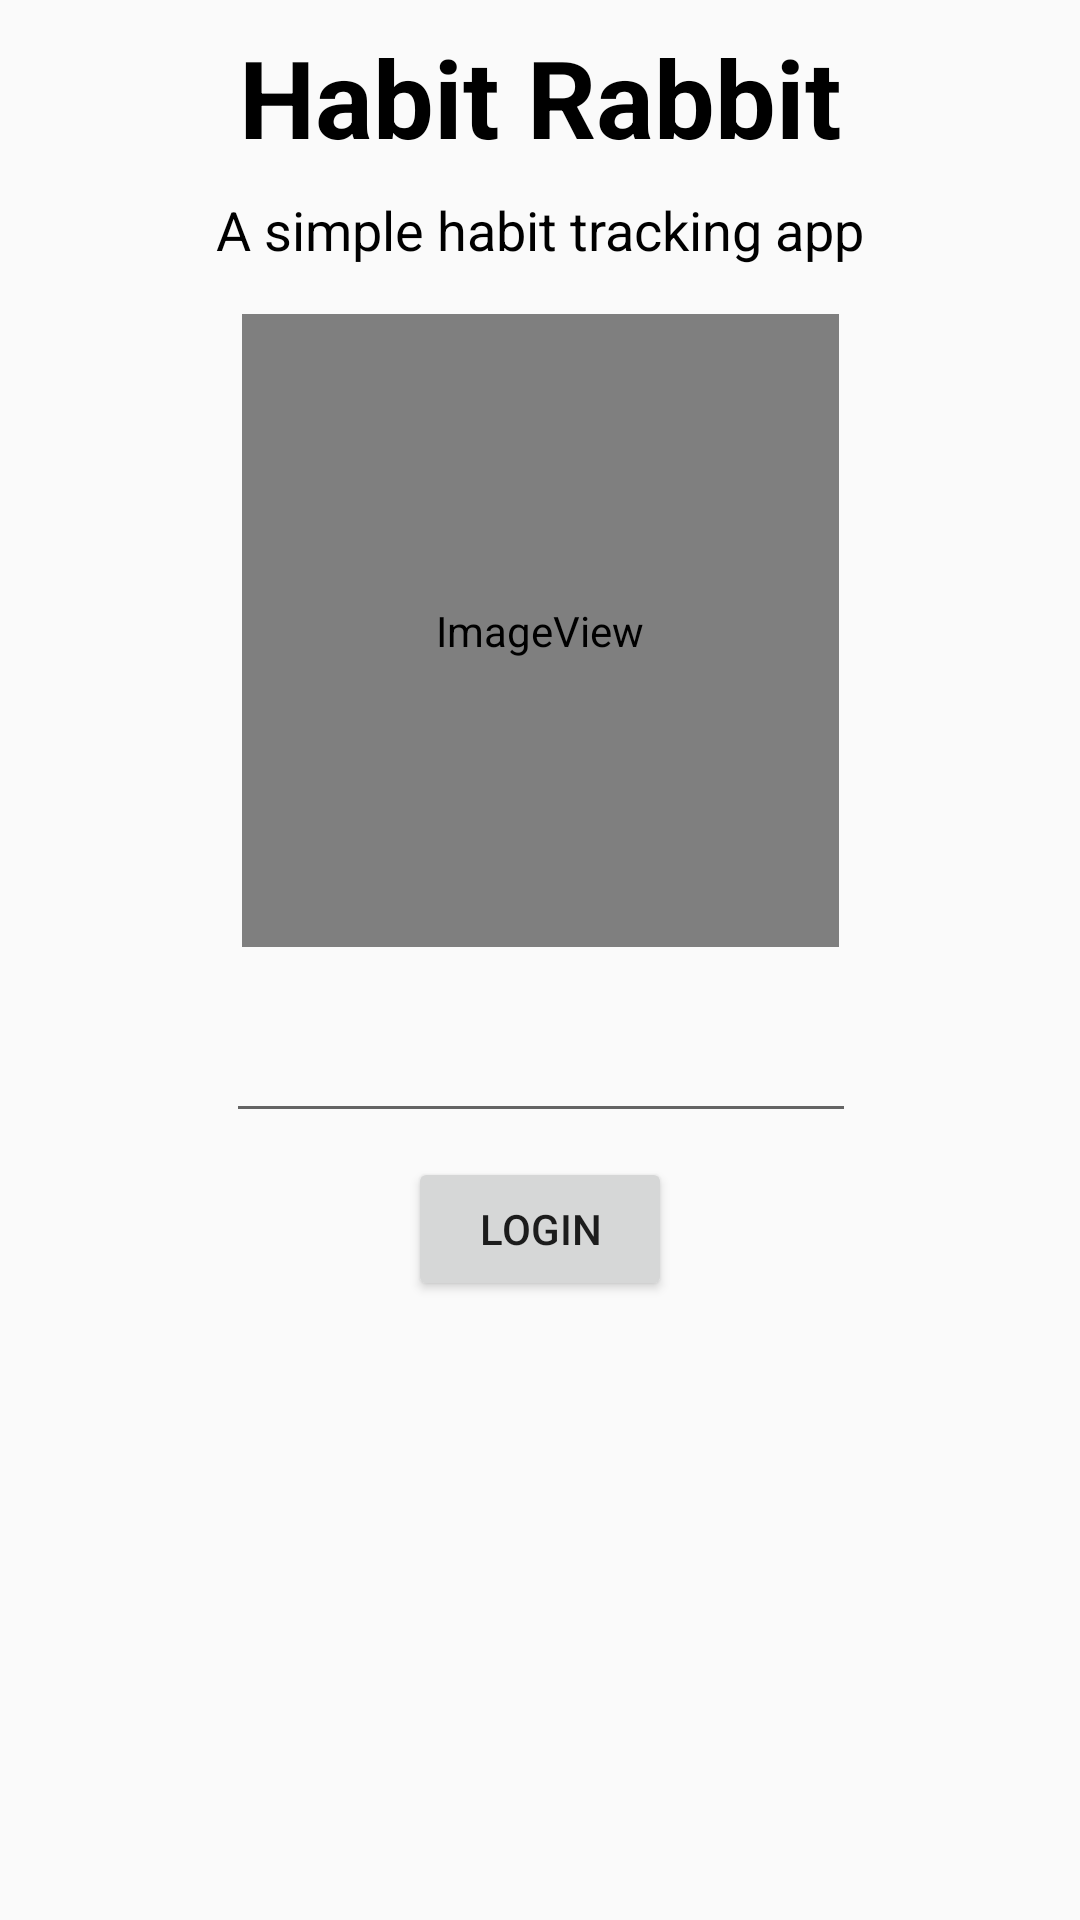

Layout XML and referenced resources for this Android screen:
<!-- AndroidManifest.xml: application theme AppTheme -->
<!-- res/layout/activity_login.xml -->
<?xml version="1.0" encoding="utf-8"?>
<android.support.constraint.ConstraintLayout xmlns:android="http://schemas.android.com/apk/res/android"
    xmlns:app="http://schemas.android.com/apk/res-auto"
    xmlns:tools="http://schemas.android.com/tools"
    android:id="@+id/profile_layout"
    android:layout_width="match_parent"
    android:layout_height="match_parent"
    tools:context="com.example.cmput301f17t30.habitrabbit.Activities.LoginActivity">

    <EditText
        android:id="@+id/userName"
        android:layout_width="wrap_content"
        android:layout_height="46dp"
        android:layout_marginEnd="8dp"
        android:layout_marginStart="8dp"
        android:layout_marginTop="16dp"
        android:ems="10"
        android:inputType="textPersonName"
        app:layout_constraintEnd_toEndOf="parent"
        app:layout_constraintHorizontal_bias="0.503"
        app:layout_constraintStart_toStartOf="parent"
        app:layout_constraintTop_toBottomOf="@+id/imageView"
        tools:text="Username" />

    <TextView
        android:id="@+id/textView2"
        android:layout_width="wrap_content"
        android:layout_height="wrap_content"
        android:layout_marginEnd="8dp"
        android:layout_marginStart="8dp"
        android:layout_marginTop="8dp"
        android:text="@string/app_name"
        android:textColor="@android:color/black"
        android:textSize="36sp"
        android:textStyle="bold"
        app:layout_constraintEnd_toEndOf="parent"
        app:layout_constraintStart_toStartOf="parent"
        app:layout_constraintTop_toTopOf="parent" />

    <ImageView
        android:id="@+id/imageView"
        android:layout_width="199dp"
        android:layout_height="211dp"
        android:layout_marginEnd="8dp"
        android:layout_marginStart="8dp"
        android:layout_marginTop="16dp"
        app:layout_constraintEnd_toEndOf="parent"
        app:layout_constraintHorizontal_bias="0.502"
        app:layout_constraintStart_toStartOf="parent"
        app:layout_constraintTop_toBottomOf="@+id/textView3"
        app:srcCompat="@mipmap/ic_launcher_round" />

    <TextView
        android:id="@+id/textView3"
        android:layout_width="wrap_content"
        android:layout_height="wrap_content"
        android:layout_marginEnd="8dp"
        android:layout_marginStart="8dp"
        android:layout_marginTop="8dp"
        android:text="@string/app_subtitle"
        android:textColor="@android:color/black"
        android:textSize="18sp"
        app:layout_constraintEnd_toEndOf="parent"
        app:layout_constraintStart_toStartOf="parent"
        app:layout_constraintTop_toBottomOf="@+id/textView2" />

    <Button
        android:id="@+id/loginButton"
        android:layout_width="wrap_content"
        android:layout_height="wrap_content"
        android:layout_marginEnd="8dp"
        android:layout_marginStart="8dp"
        android:layout_marginTop="8dp"
        android:text="@string/login"
        app:layout_constraintEnd_toEndOf="parent"
        app:layout_constraintStart_toStartOf="parent"
        app:layout_constraintTop_toBottomOf="@+id/userName" />
</android.support.constraint.ConstraintLayout>
<!-- resources referenced by this layout -->
<resources>
  <!-- mipmap ic_launcher_round (mipmap-anydpi-v26) -->
  <?xml version="1.0" encoding="utf-8"?>
  <adaptive-icon xmlns:android="http://schemas.android.com/apk/res/android">
      <background android:drawable="@drawable/ic_launcher_background"/>
      <foreground android:drawable="@mipmap/ic_launcher_foreground"/>
  </adaptive-icon>
  <string name="app_name">Habit Rabbit</string>
  <string name="app_subtitle">A simple habit tracking app</string>
  <string name="login">Login</string>
  <style name="AppTheme" parent="Theme.AppCompat.Light.DarkActionBar">
          
          <item name="colorPrimary">@color/colorPrimary</item>
          <item name="colorPrimaryDark">@color/colorPrimaryDark</item>
          <item name="colorAccent">@color/colorAccent</item>
      </style>
  <!-- drawable ic_launcher_background: vector/xml drawable (drawable, 4866 chars, omitted) -->
  <color name="colorPrimary">#3F51B5</color>
  <color name="colorPrimaryDark">#303F9F</color>
  <color name="colorAccent">#FF4081</color>
</resources>
